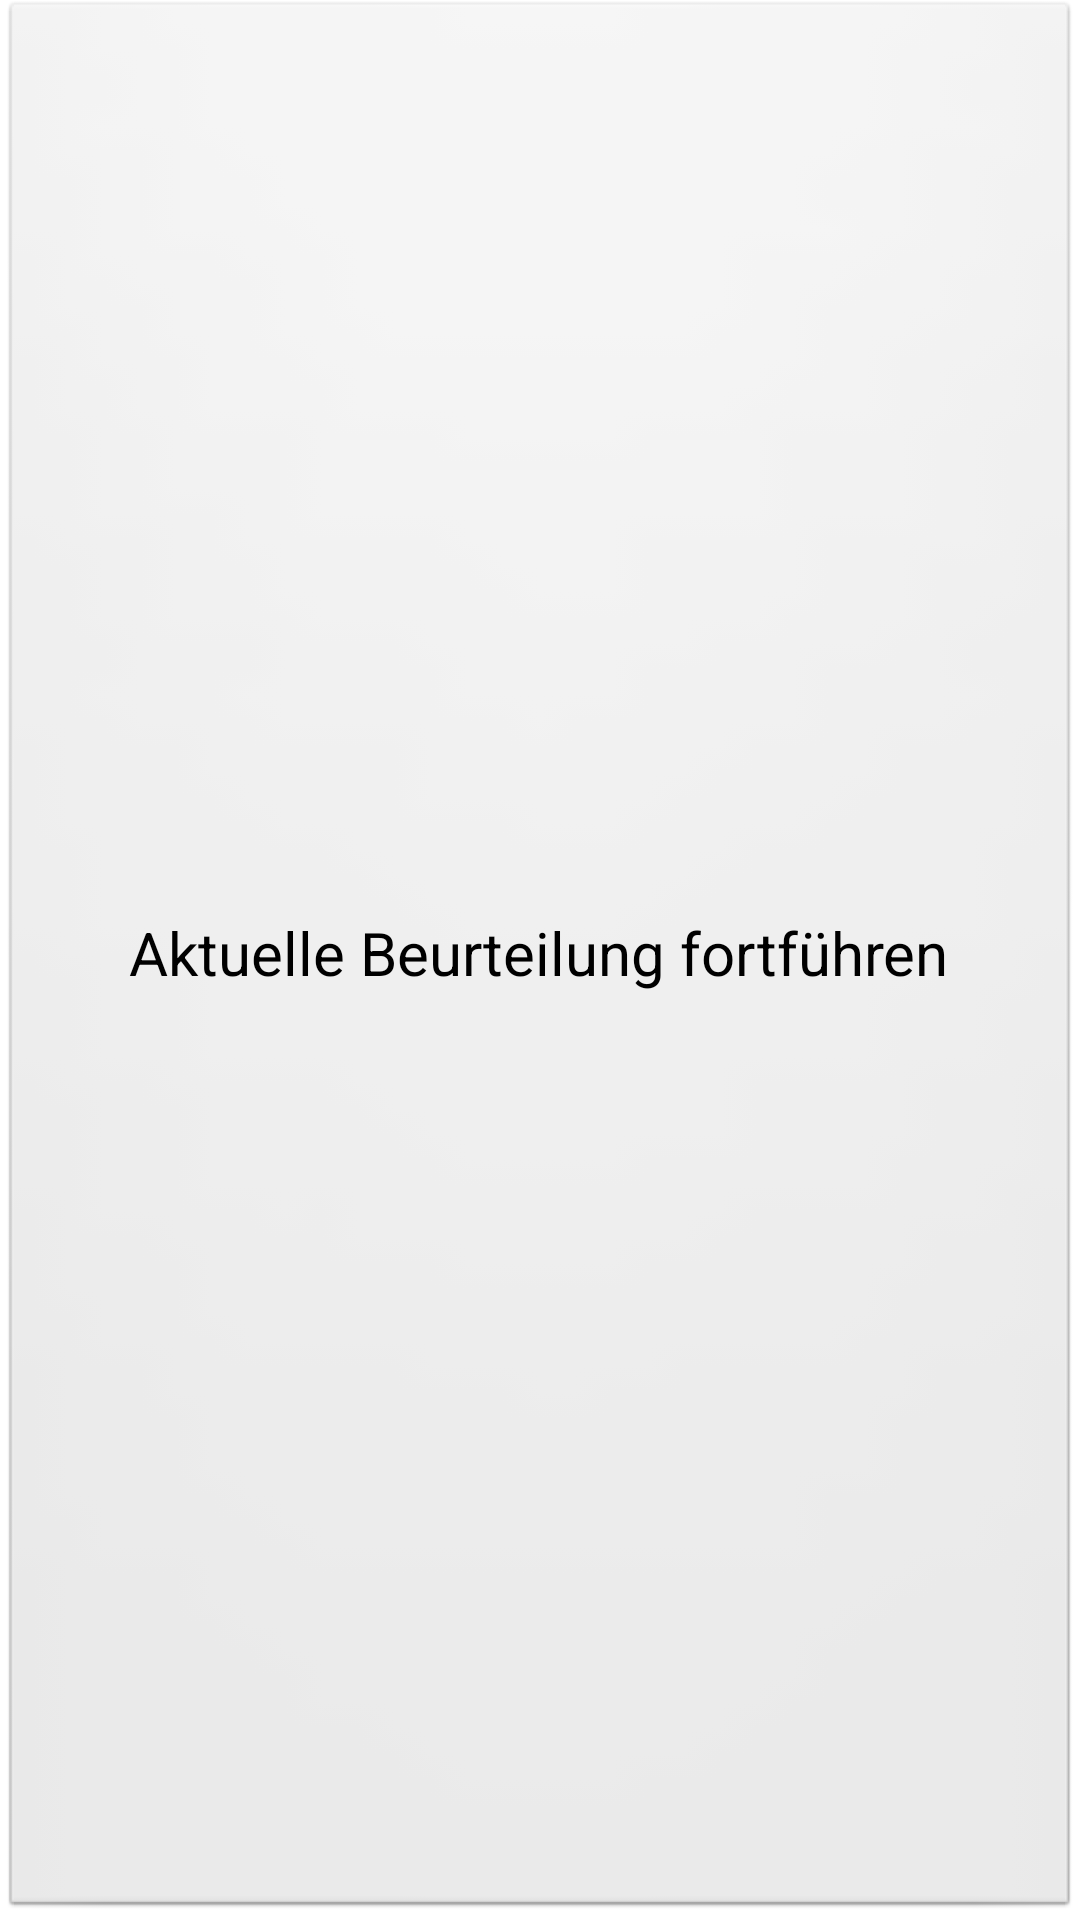

Android layout source for this screen:
<!-- AndroidManifest.xml: application theme AppTheme -->
<!-- res/layout/dialog_edit_item.xml -->
<?xml version="1.0" encoding="UTF-8"?>
 <LinearLayout xmlns:android="http://schemas.android.com/apk/res/android"
        android:orientation="vertical"
        android:layout_width="fill_parent"
        android:layout_height="fill_parent">
        
     <Button
         android:id="@+id/actualAssessment"
         android:layout_width="fill_parent"
         android:layout_height="fill_parent"
         android:text="Aktuelle Beurteilung fortführen"/>    
     
     <Button 
         android:id="@+id/newAssessment"
         android:layout_width="fill_parent"
         android:layout_height="fill_parent"
         android:text="Neue Beurteilung"/>
     
     
     
</LinearLayout>
<!-- resources referenced by this layout -->
<resources>
  <style name="AppTheme" parent="AppBaseTheme">
          
           <item name="android:textSize">20sp</item>
      </style>
  <style name="AppBaseTheme" parent="android:Theme.Light">
          
      </style>
</resources>
